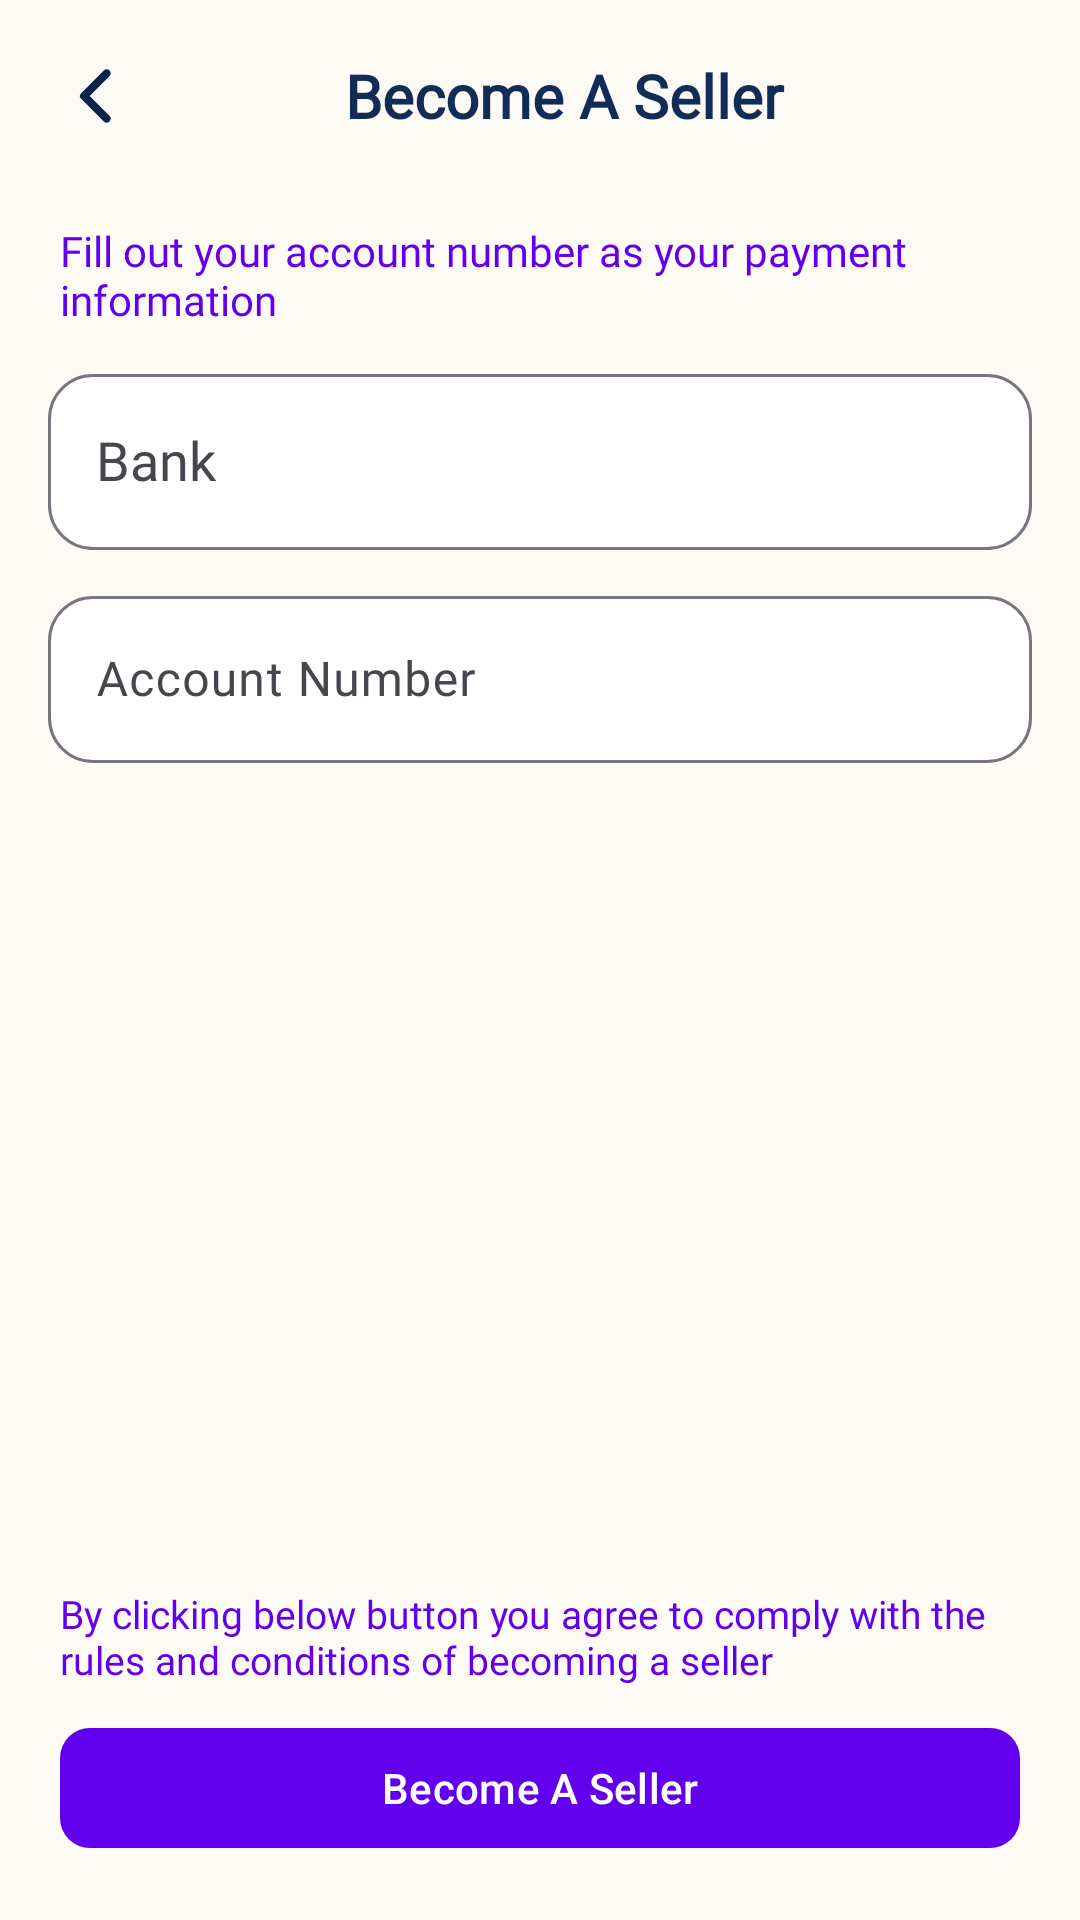

Android layout source for this screen:
<!-- AndroidManifest.xml: application theme Theme.KaosLab -->
<!-- res/layout/activity_become_seller.xml -->
<?xml version="1.0" encoding="utf-8"?>
<androidx.core.widget.NestedScrollView xmlns:android="http://schemas.android.com/apk/res/android"
    xmlns:app="http://schemas.android.com/apk/res-auto"
    xmlns:tools="http://schemas.android.com/tools"
    android:id="@+id/main"
    android:layout_width="match_parent"
    android:layout_height="match_parent"
    android:background="@color/background"
    android:fillViewport="true"
    android:orientation="vertical">

    <androidx.constraintlayout.widget.ConstraintLayout
        android:layout_width="match_parent"
        android:layout_height="match_parent">

        <androidx.appcompat.widget.Toolbar
            android:id="@+id/toolbar"
            android:layout_width="match_parent"
            android:layout_height="?attr/actionBarSize"
            android:background="@color/background"
            android:elevation="8dp"
            android:paddingStart="16dp"
            android:paddingEnd="16dp"
            android:theme="@style/ThemeOverlay.AppCompat.ActionBar"
            app:layout_constraintTop_toTopOf="parent">

            <ImageButton
                android:id="@+id/btn_back"
                android:layout_width="wrap_content"
                android:layout_height="wrap_content"
                android:background="@color/background"
                android:src="@drawable/ic_left_line" />

            <TextView
                android:id="@+id/title_toolbar"
                android:layout_width="match_parent"
                android:layout_height="wrap_content"
                android:layout_gravity="center_vertical"
                android:fontFamily="@font/pjs_bold"
                android:gravity="center"
                android:text="Become A Seller"
                android:textColor="@color/darkBlue"
                android:textSize="20sp"
                android:textStyle="bold" />
        </androidx.appcompat.widget.Toolbar>

        <com.google.android.material.textfield.TextInputLayout
            android:id="@+id/tl_type"
            android:layout_width="match_parent"
            android:layout_height="64dp"
            android:layout_marginHorizontal="16dp"
            android:layout_marginVertical="10dp"
            app:boxBackgroundColor="@color/white"
            app:boxCornerRadiusBottomEnd="15dp"
            app:boxCornerRadiusBottomStart="15dp"
            app:boxCornerRadiusTopEnd="15dp"
            app:boxCornerRadiusTopStart="15dp"
            app:layout_constraintTop_toBottomOf="@id/tv_number_hint">

            <com.google.android.material.textfield.MaterialAutoCompleteTextView
                android:id="@+id/et_type"
                android:layout_width="match_parent"
                android:layout_height="match_parent"
                android:fontFamily="@font/pjs_medium"
                android:hint="Bank"
                android:paddingStart="16dp"
                android:textColor="@android:color/black"
            android:clickable="true"
            android:focusable="false"
            android:imeOptions="actionDone" />
        </com.google.android.material.textfield.TextInputLayout>

        <com.google.android.material.textfield.TextInputLayout
            android:id="@+id/tl_norek"
            android:layout_width="match_parent"
            android:layout_height="64dp"
            android:layout_marginHorizontal="16dp"
            android:layout_marginVertical="10dp"
            android:layout_marginTop="10dp"
            app:boxBackgroundColor="@color/white"
            app:boxCornerRadiusBottomEnd="15dp"
            app:boxCornerRadiusBottomStart="15dp"
            app:boxCornerRadiusTopEnd="15dp"
            app:boxCornerRadiusTopStart="15dp"
            app:layout_constraintTop_toBottomOf="@id/tl_type"
            tools:layout_editor_absoluteX="32dp">

            <com.google.android.material.textfield.TextInputEditText
                android:id="@+id/et_norek"
                android:layout_width="match_parent"
                android:layout_height="wrap_content"
                android:fontFamily="@font/pjs_medium"
                android:hint="Account Number"
                android:inputType="text"
                android:paddingStart="16dp"
                android:textColor="@android:color/black" />
        </com.google.android.material.textfield.TextInputLayout>

        <TextView
            android:id="@+id/tv_number_hint"
            android:layout_width="0dp"
            android:layout_height="wrap_content"
            android:layout_marginHorizontal="20dp"
            android:layout_marginTop="10dp"
            android:fontFamily="@font/pjs_medium"
            android:text="Fill out your account number as your payment information"
            android:textColor="@color/colorPrimary"
            app:layout_constraintEnd_toEndOf="parent"
            app:layout_constraintStart_toStartOf="parent"
            app:layout_constraintTop_toBottomOf="@id/toolbar" />

        <TextView
            android:id="@+id/tv_hint"
            android:layout_width="0dp"
            android:layout_height="wrap_content"
            android:layout_marginHorizontal="20dp"
            android:layout_marginBottom="10dp"
            android:fontFamily="@font/pjs_medium"
            android:textSize="@dimen/text_sm"
            android:text="By clicking below button you agree to comply with the rules and conditions of becoming a seller"
            android:textColor="@color/colorPrimary"
            app:layout_constraintBottom_toTopOf="@id/btn_confirm"
            app:layout_constraintEnd_toEndOf="parent"
            app:layout_constraintStart_toStartOf="parent" />

        <com.google.android.material.button.MaterialButton
            android:id="@+id/btn_confirm"
            android:layout_width="0dp"
            android:layout_height="wrap_content"
            android:layout_marginHorizontal="20dp"
            android:layout_marginBottom="20dp"
            android:text="Become A Seller"
            app:backgroundTint="@color/colorPrimary"
            app:cornerRadius="10dp"
            app:layout_constraintBottom_toBottomOf="parent"
            app:layout_constraintEnd_toEndOf="parent"
            app:layout_constraintStart_toStartOf="parent" />

        <ProgressBar
            android:id="@+id/progressBar"
            android:layout_width="wrap_content"
            android:layout_height="wrap_content"
            android:visibility="gone"
            app:layout_constraintBottom_toBottomOf="parent"
            app:layout_constraintEnd_toEndOf="parent"
            app:layout_constraintStart_toStartOf="parent"
            app:layout_constraintTop_toTopOf="parent" />

    </androidx.constraintlayout.widget.ConstraintLayout>

</androidx.core.widget.NestedScrollView>
<!-- resources referenced by this layout -->
<resources>
  <color name="background">#FEFAF6</color>
  <color name="darkBlue">#102C57</color>
  <color name="white">#FFFFFFFF</color>
  <dimen name="text_sm">13sp</dimen>
  <!-- drawable ic_left_line (drawable) -->
  <vector xmlns:android="http://schemas.android.com/apk/res/android"
      android:width="32dp"
      android:height="32dp"
      android:viewportWidth="24"
      android:viewportHeight="24">
    <path
        android:pathData="M8.293,12.707a1,1 0,0 1,0 -1.414l5.657,-5.657a1,1 0,1 1,1.414 1.414L10.414,12l4.95,4.95a1,1 0,0 1,-1.414 1.414l-5.657,-5.657Z"
        android:fillColor="#FF09244B"
        android:fillType="evenOdd"/>
  </vector>
  <style name="Theme.KaosLab" parent="Base.Theme.KaosLab" />
  <style name="Base.Theme.KaosLab" parent="Theme.Material3.DayNight.NoActionBar">
          <item name="android:statusBarColor">@color/background</item>
          <item name="android:windowLightStatusBar">true</item>
  
      </style>
  <!-- not gathered from this repository: default colours our renderer supplied (Android Studio template values) -->
  <color name="colorPrimary">#FF6200EE</color>
</resources>
